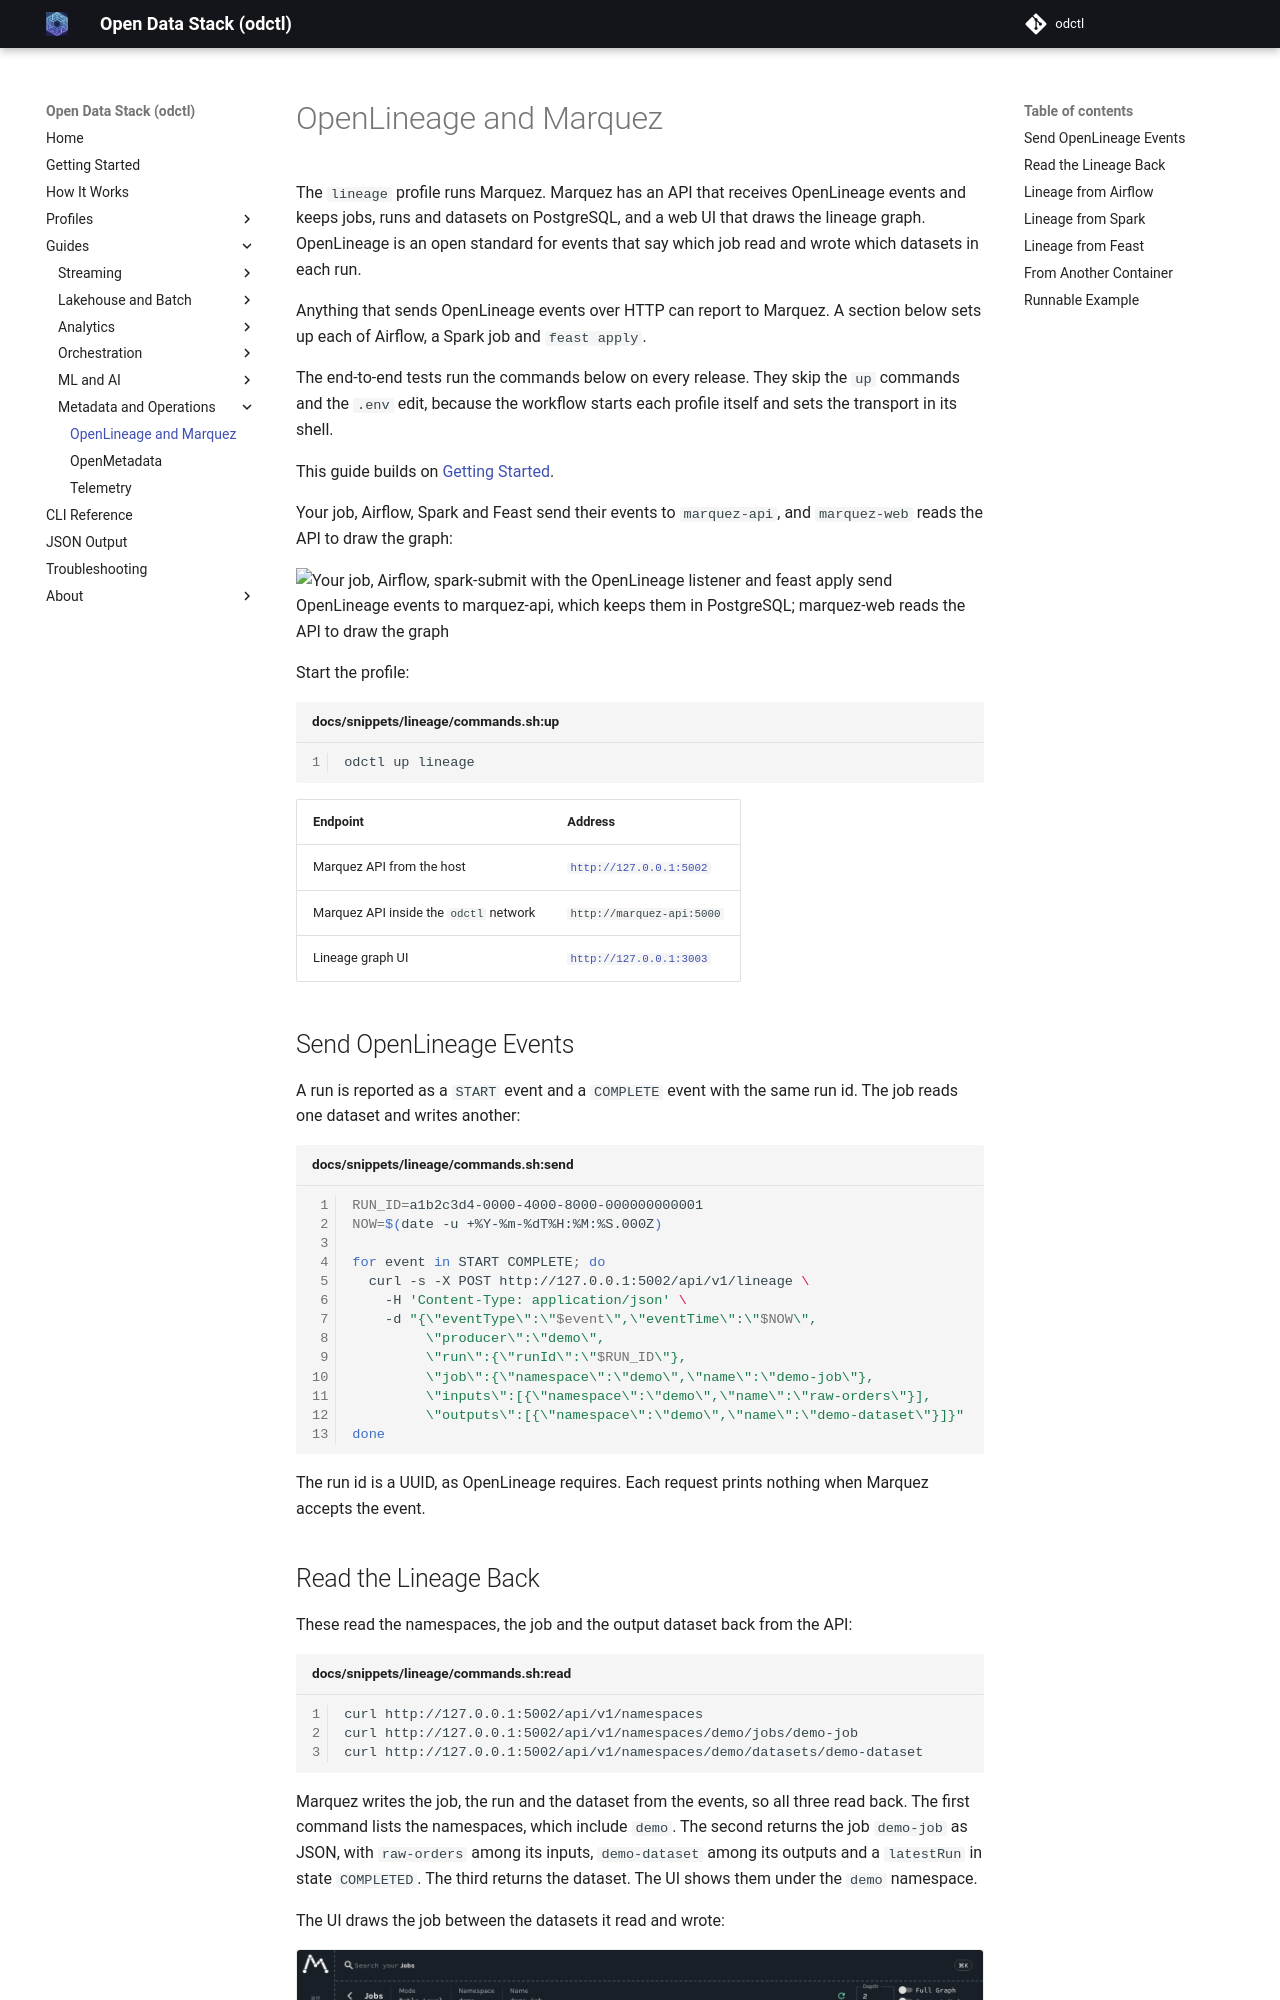

repository: jaehyeon-kim/odctl · page: 1.8/guides/lineage/index.html · generator: mkdocs

# OpenLineage and Marquez

The `lineage` profile runs Marquez. Marquez has an API that receives OpenLineage events and keeps jobs, runs and datasets on PostgreSQL, and a web UI that draws the lineage graph. OpenLineage is an open standard for events that say which job read and wrote which datasets in each run.

Anything that sends OpenLineage events over HTTP can report to Marquez. A section below sets up each of Airflow, a Spark job and `feast apply`.

The end-to-end tests run the commands below on every release. They skip the `up` commands and the `.env` edit, because the workflow starts each profile itself and sets the transport in its shell.

This guide builds on [Getting Started](../getting-started.md).

Your job, Airflow, Spark and Feast send their events to `marquez-api`, and `marquez-web` reads the API to draw the graph:

![Your job, Airflow, spark-submit with the OpenLineage listener and feast apply send OpenLineage events to marquez-api, which keeps them in PostgreSQL; marquez-web reads the API to draw the graph](../assets/diagrams/path-lineage.png)

Start the profile:

```bash title="docs/snippets/lineage/commands.sh:up"
odctl up lineage
```

| Endpoint | Address |
| --- | --- |
| Marquez API from the host | `http://127.0.0.1:5002` |
| Marquez API inside the `odctl` network | `http://marquez-api:5000` |
| Lineage graph UI | `http://127.0.0.1:3003` |

## Send OpenLineage Events

A run is reported as a `START` event and a `COMPLETE` event with the same run id. The job reads one dataset and writes another:

```bash title="docs/snippets/lineage/commands.sh:send"
RUN_ID=a1b2c3d4-0000-4000-8000-000000000001
NOW=$(date -u +%Y-%m-%dT%H:%M:%S.000Z)

for event in START COMPLETE; do
  curl -s -X POST http://127.0.0.1:5002/api/v1/lineage \
    -H 'Content-Type: application/json' \
    -d "{\"eventType\":\"$event\",\"eventTime\":\"$NOW\",
         \"producer\":\"demo\",
         \"run\":{\"runId\":\"$RUN_ID\"},
         \"job\":{\"namespace\":\"demo\",\"name\":\"demo-job\"},
         \"inputs\":[{\"namespace\":\"demo\",\"name\":\"raw-orders\"}],
         \"outputs\":[{\"namespace\":\"demo\",\"name\":\"demo-dataset\"}]}"
done
```

The run id is a UUID, as OpenLineage requires. Each request prints nothing when Marquez accepts the event.

## Read the Lineage Back

These read the namespaces, the job and the output dataset back from the API:

```bash title="docs/snippets/lineage/commands.sh:read"
curl http://127.0.0.1:5002/api/v1/namespaces
curl http://127.0.0.1:5002/api/v1/namespaces/demo/jobs/demo-job
curl http://127.0.0.1:5002/api/v1/namespaces/demo/datasets/demo-dataset
```

Marquez writes the job, the run and the dataset from the events, so all three read back. The first command lists the namespaces, which include `demo`. The second returns the job `demo-job` as JSON, with `raw-orders` among its inputs, `demo-dataset` among its outputs and a `latestRun` in state `COMPLETED`. The third returns the dataset. The UI shows them under the `demo` namespace.

The UI draws the job between the datasets it read and wrote:

![Marquez lineage graph of demo-job between two datasets](../images/marquez.png){ .screenshot }
